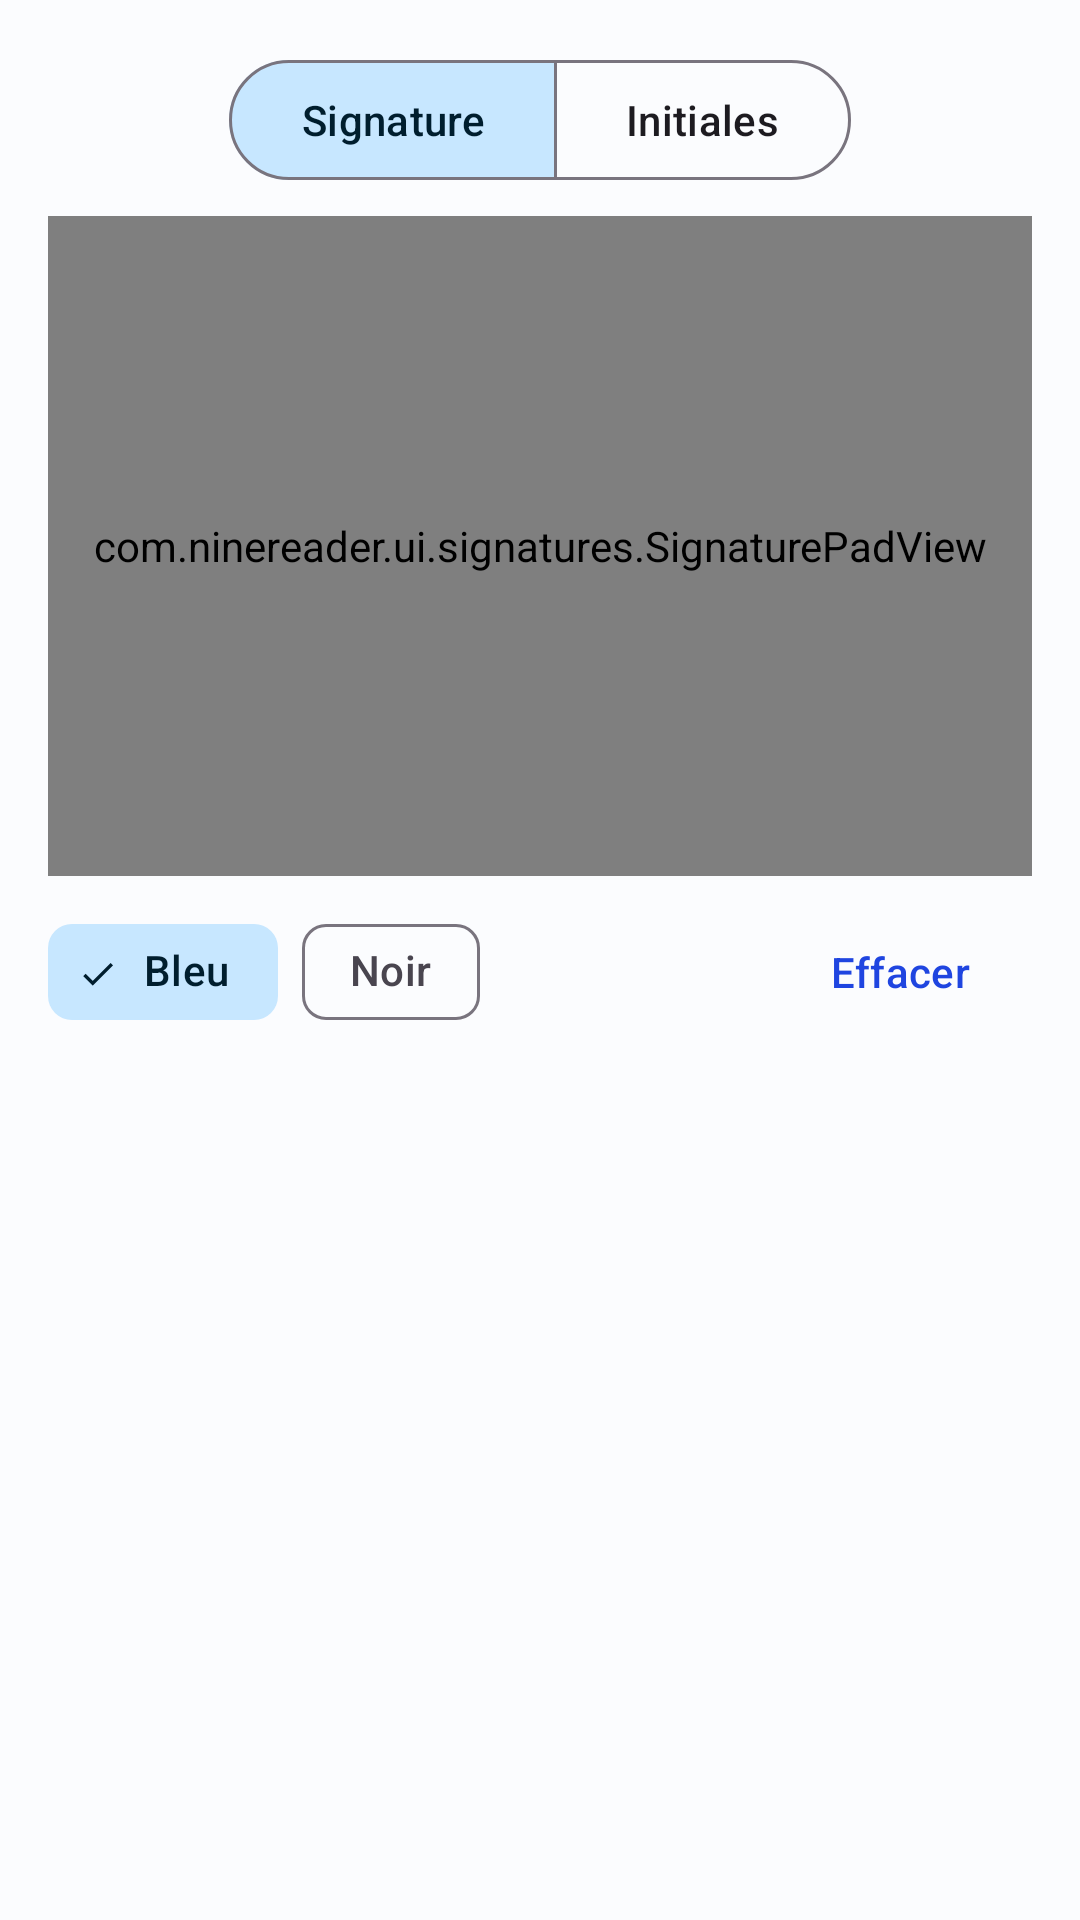

Produce the Android XML layout that renders to this screen, including the resource entries it uses.
<!-- AndroidManifest.xml: application theme Theme.NineReader -->
<!-- res/layout/dialog_signature_pad.xml -->
<?xml version="1.0" encoding="utf-8"?>
<LinearLayout xmlns:android="http://schemas.android.com/apk/res/android"
    android:layout_width="match_parent"
    android:layout_height="wrap_content"
    android:orientation="vertical"
    android:padding="16dp">

    <com.google.android.material.button.MaterialButtonToggleGroup
        android:id="@+id/kind_group"
        android:layout_width="wrap_content"
        android:layout_height="wrap_content"
        android:layout_gravity="center_horizontal"
        android:layout_marginBottom="8dp"
        app:checkedButton="@id/kind_signature"
        app:selectionRequired="true"
        app:singleSelection="true"
        xmlns:app="http://schemas.android.com/apk/res-auto">

        <com.google.android.material.button.MaterialButton
            android:id="@+id/kind_signature"
            style="?attr/materialButtonOutlinedStyle"
            android:layout_width="wrap_content"
            android:layout_height="wrap_content"
            android:text="@string/signature" />

        <com.google.android.material.button.MaterialButton
            android:id="@+id/kind_initials"
            style="?attr/materialButtonOutlinedStyle"
            android:layout_width="wrap_content"
            android:layout_height="wrap_content"
            android:text="@string/initials" />
    </com.google.android.material.button.MaterialButtonToggleGroup>

    <com.ninereader.ui.signatures.SignaturePadView
        android:id="@+id/pad"
        android:layout_width="match_parent"
        android:layout_height="220dp"
        android:background="@drawable/bg_signature_pad" />

    <LinearLayout
        android:layout_width="match_parent"
        android:layout_height="wrap_content"
        android:layout_marginTop="8dp"
        android:gravity="center_vertical"
        android:orientation="horizontal">

        <com.google.android.material.chip.ChipGroup
            android:id="@+id/ink_colors"
            android:layout_width="0dp"
            android:layout_height="wrap_content"
            android:layout_weight="1"
            app:selectionRequired="true"
            app:singleSelection="true"
            xmlns:app="http://schemas.android.com/apk/res-auto">

            <com.google.android.material.chip.Chip
                android:id="@+id/ink_blue"
                style="@style/Widget.Material3.Chip.Filter"
                android:layout_width="wrap_content"
                android:layout_height="wrap_content"
                android:checked="true"
                android:text="@string/color_blue" />

            <com.google.android.material.chip.Chip
                android:id="@+id/ink_black"
                style="@style/Widget.Material3.Chip.Filter"
                android:layout_width="wrap_content"
                android:layout_height="wrap_content"
                android:text="@string/color_black" />
        </com.google.android.material.chip.ChipGroup>

        <com.google.android.material.button.MaterialButton
            android:id="@+id/clear"
            style="@style/Widget.Material3.Button.TextButton"
            android:layout_width="wrap_content"
            android:layout_height="wrap_content"
            android:text="@string/clear" />
    </LinearLayout>
</LinearLayout>
<!-- resources referenced by this layout -->
<resources>
  <!-- drawable bg_signature_pad (drawable) -->
  <?xml version="1.0" encoding="utf-8"?>
  <shape xmlns:android="http://schemas.android.com/apk/res/android"
      android:shape="rectangle">
      <solid android:color="#FFFFFFFF" />
      <stroke
          android:width="1dp"
          android:color="?attr/colorOutline" />
      <corners android:radius="12dp" />
  </shape>
  <string name="clear">Effacer</string>
  <string name="color_black">Noir</string>
  <string name="color_blue">Bleu</string>
  <string name="initials">Initiales</string>
  <string name="signature">Signature</string>
  <style name="Theme.NineReader" parent="Base.Theme.NineReader" />
  <color name="md_primary">#1F45E0</color>
  <color name="md_on_primary">#FFFFFF</color>
  <color name="md_primary_container">#DDE1FF</color>
  <color name="md_on_primary_container">#001257</color>
  <color name="md_secondary">#00658E</color>
  <color name="md_on_secondary">#FFFFFF</color>
  <color name="md_secondary_container">#C7E7FF</color>
  <color name="md_on_secondary_container">#001E2E</color>
  <color name="md_tertiary">#6B4EA2</color>
  <color name="md_on_tertiary">#FFFFFF</color>
  <color name="md_tertiary_container">#EBDDFF</color>
  <color name="md_on_tertiary_container">#25005A</color>
  <color name="md_error">#B3261E</color>
  <color name="md_background">#FBFCFE</color>
  <color name="md_on_background">#1D1B20</color>
  <color name="md_surface">#FBFCFE</color>
  <color name="md_on_surface">#1D1B20</color>
  <color name="md_surface_variant">#E7E0EC</color>
  <color name="md_on_surface_variant">#49454F</color>
  <color name="md_outline">#79747E</color>
  <color name="md_outline_variant">#CAC4D0</color>
  <color name="md_surface_container_lowest">#FFFFFF</color>
  <color name="md_surface_container_low">#F4F5FA</color>
  <color name="md_surface_container">#EEF0F6</color>
  <color name="md_surface_container_high">#E8EAF1</color>
  <color name="md_surface_container_highest">#E2E4EC</color>
  <color name="md_inverse_primary">#B8C4FF</color>
</resources>
